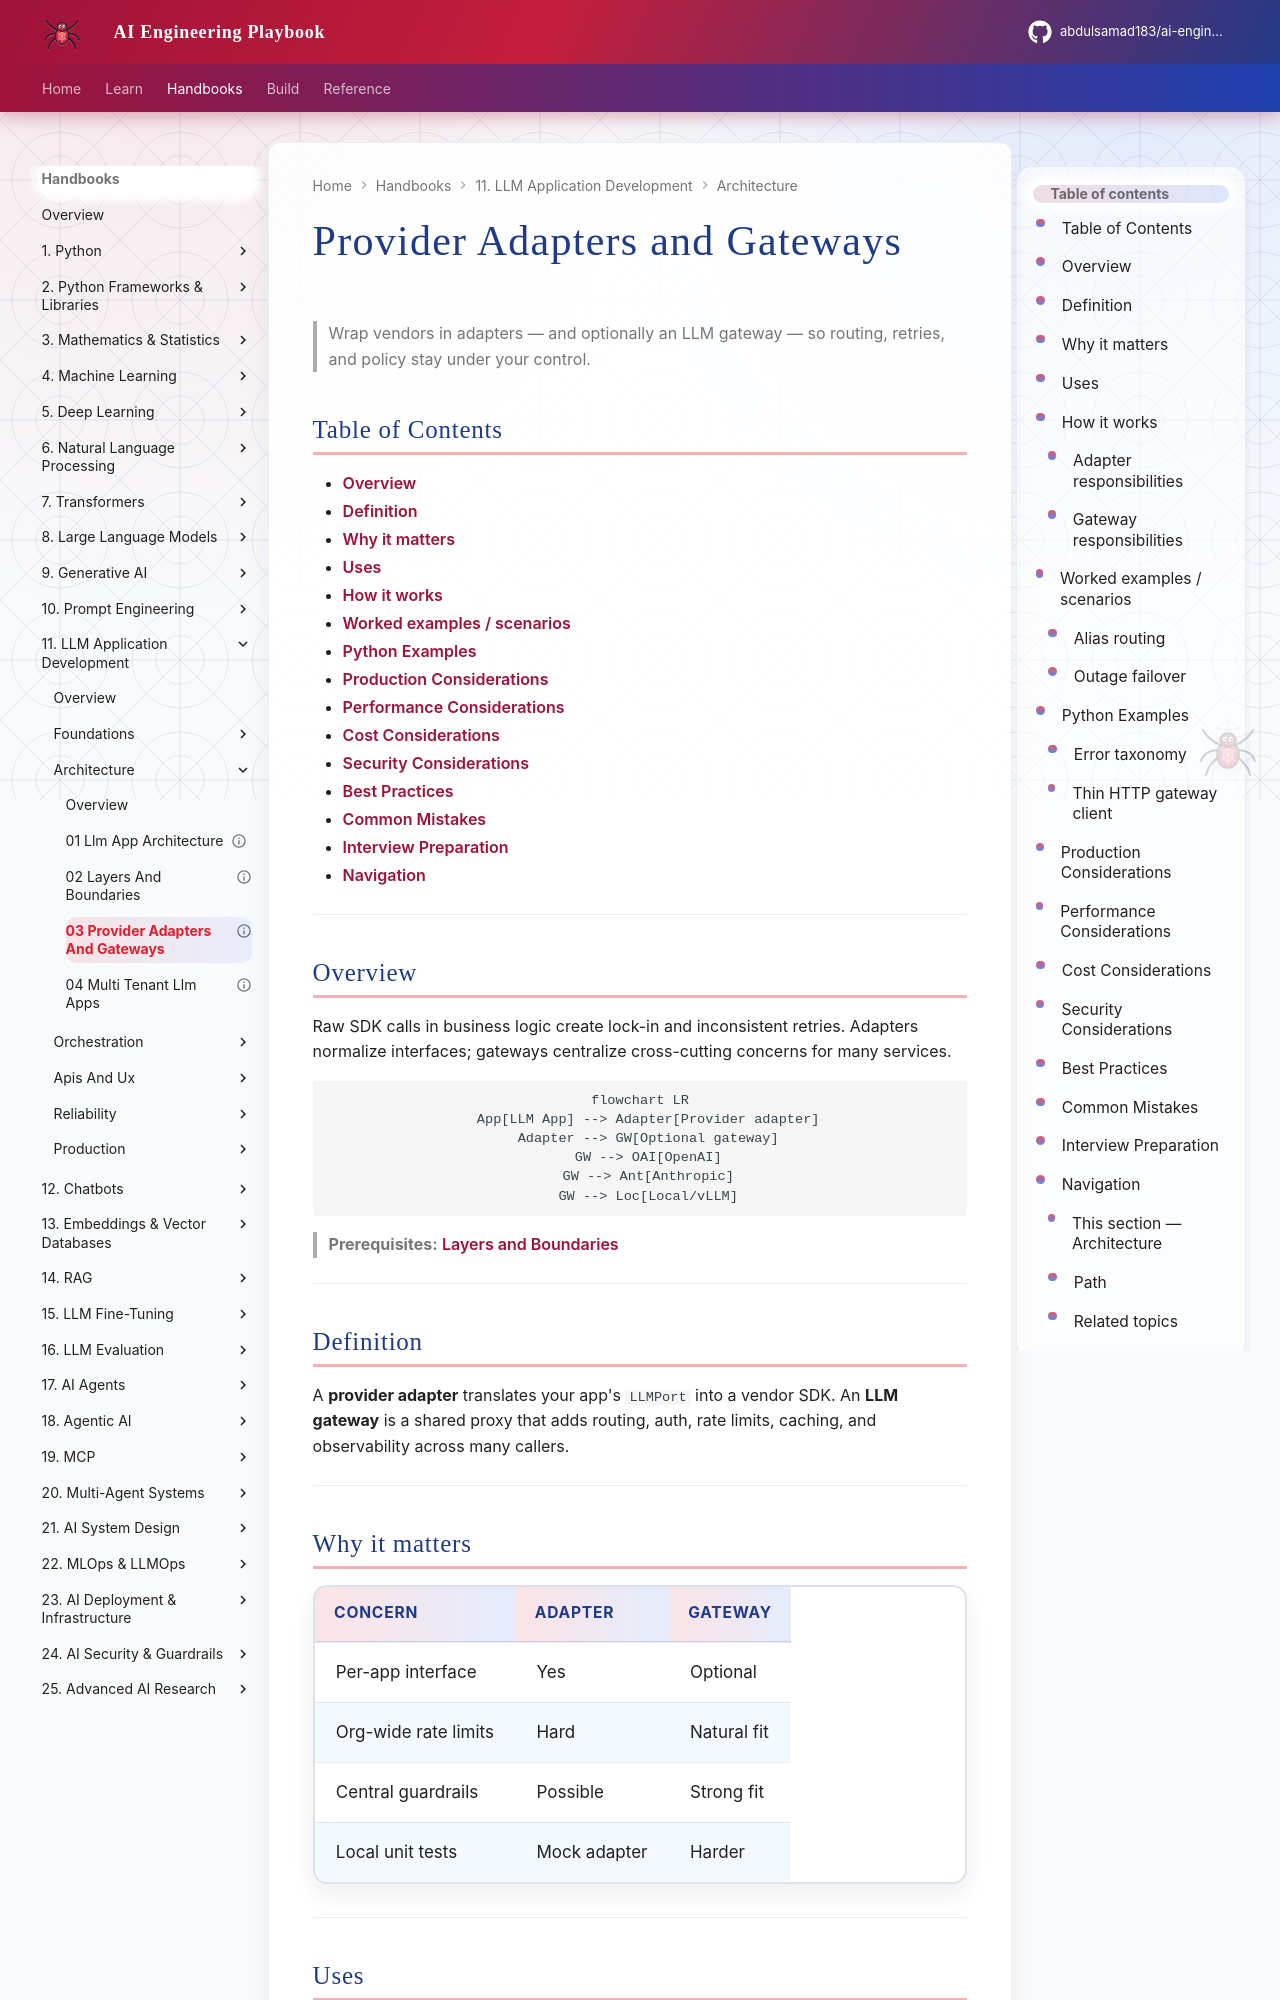

repository: abdulsamad183/ai-engineering-playbook · page: domains/llm-application-development/architecture/03-provider-adapters-and-gateways/index.html · generator: mkdocs

---
title: "Provider Adapters and Gateways"
description: "Isolate model vendors behind adapters and optional LLM gateways for routing, caching, guardrails, and multi-provider resilience."
domain: llm-application-development
tags: [llm-application-development, architecture, adapters, gateway, multi-provider]
status: published
created: 2026-08-12
updated: 2026-08-12
version: "1.0"
related:
  - 01-llm-app-architecture.md
  - 02-layers-and-boundaries.md
  - ../reliability/03-fallbacks-and-circuit-breakers.md
  - ../../ai-deployment/README.md
---

# Provider Adapters and Gateways

> Wrap vendors in adapters — and optionally an LLM gateway — so routing, retries, and policy stay under your control.

## Table of Contents

- [Overview](#overview)
- [Definition](#definition)
- [Why it matters](#why-it-matters)
- [Uses](#uses)
- [How it works](#how-it-works)
- [Worked examples / scenarios](#worked-examples-scenarios)
- [Python Examples](#python-examples)
- [Production Considerations](#production-considerations)
- [Performance Considerations](#performance-considerations)
- [Cost Considerations](#cost-considerations)
- [Security Considerations](#security-considerations)
- [Best Practices](#best-practices)
- [Common Mistakes](#common-mistakes)
- [Interview Preparation](#interview-preparation)
- [Navigation](#navigation)

---

## Overview

Raw SDK calls in business logic create lock-in and inconsistent retries. Adapters normalize interfaces; gateways centralize cross-cutting concerns for many services.

```mermaid
flowchart LR
  App[LLM App] --> Adapter[Provider adapter]
  Adapter --> GW[Optional gateway]
  GW --> OAI[OpenAI]
  GW --> Ant[Anthropic]
  GW --> Loc[Local/vLLM]
```

> **Prerequisites:** [Layers and Boundaries](02-layers-and-boundaries.md)

---

## Definition

A **provider adapter** translates your app's `LLMPort` into a vendor SDK. An **LLM gateway** is a shared proxy that adds routing, auth, rate limits, caching, and observability across many callers.

---
